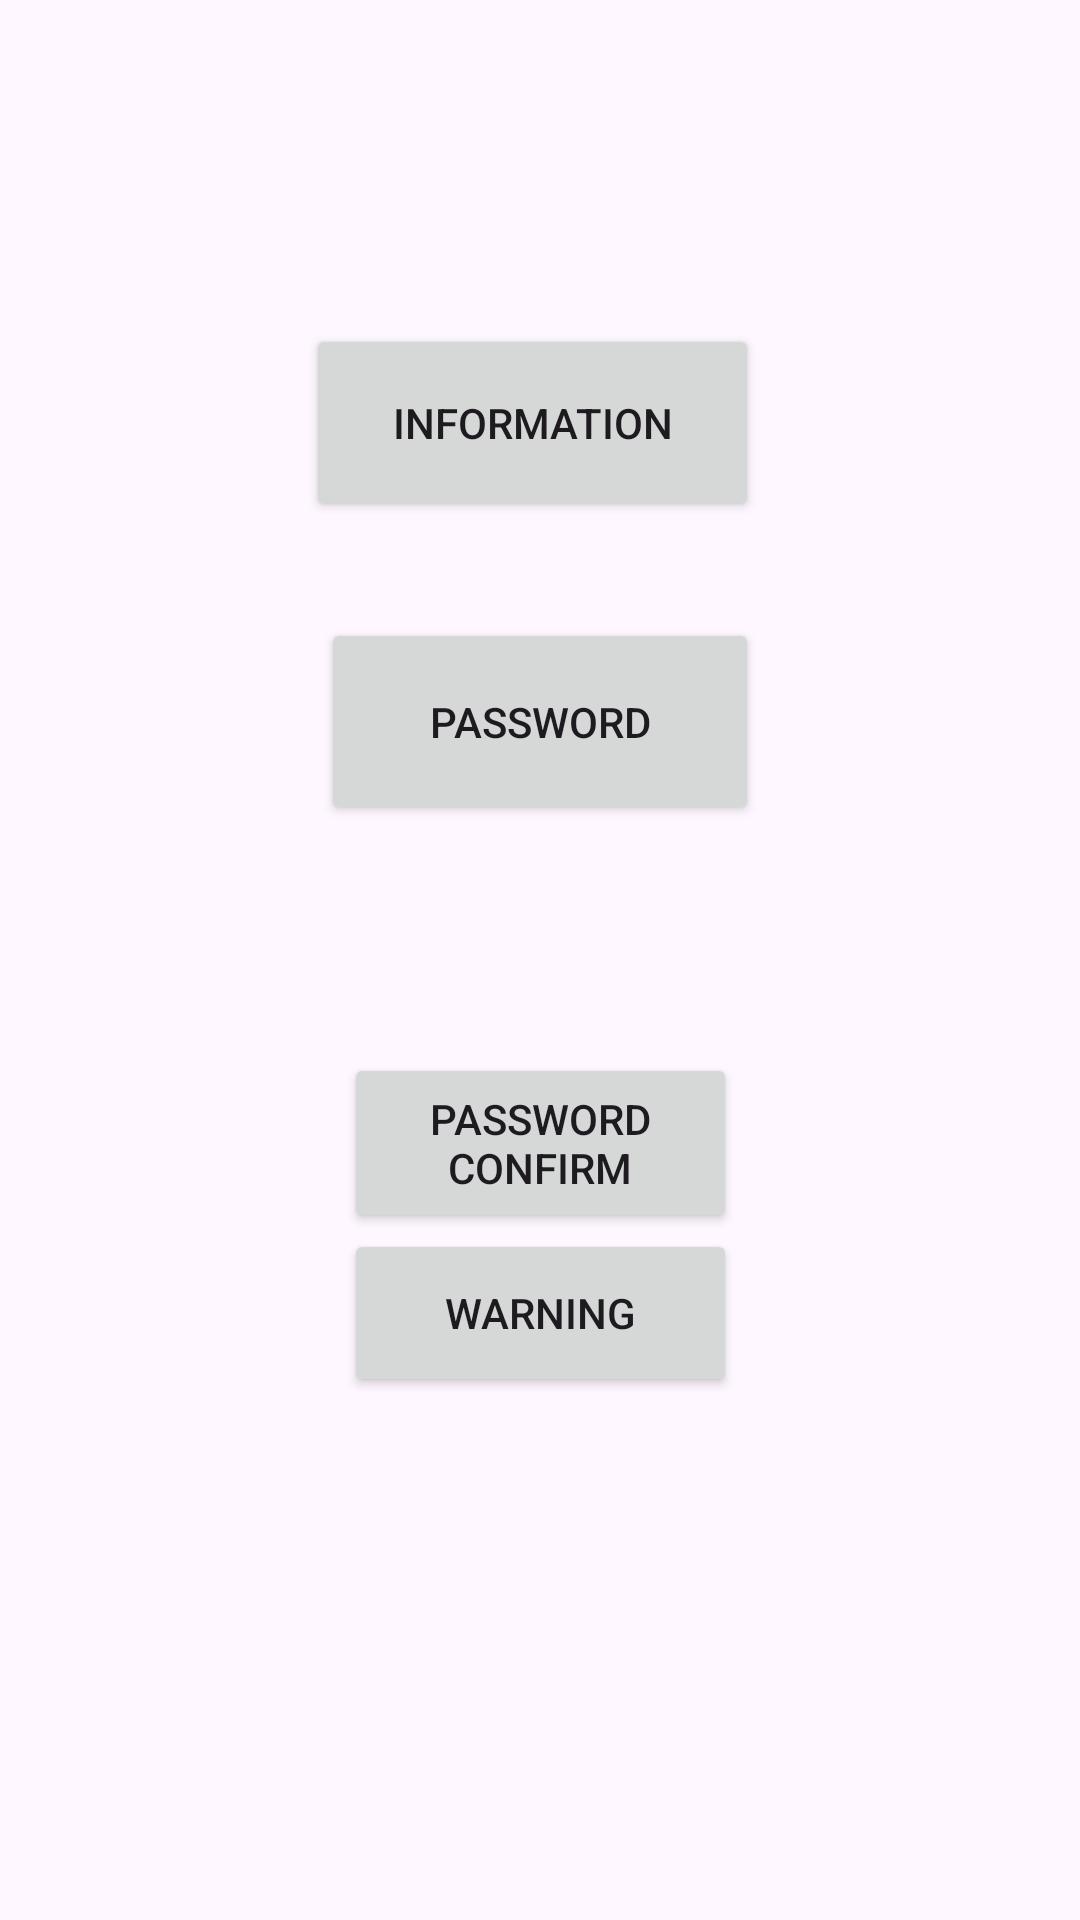

The Android layout XML behind this screen, and the referenced resources:
<!-- AndroidManifest.xml: application theme Theme.Amol_Assignment_WarningMsg -->
<!-- res/layout/activity_main.xml -->
<?xml version="1.0" encoding="utf-8"?>
<androidx.constraintlayout.widget.ConstraintLayout xmlns:android="http://schemas.android.com/apk/res/android"
    xmlns:app="http://schemas.android.com/apk/res-auto"
    xmlns:tools="http://schemas.android.com/tools"
    android:layout_width="match_parent"
    android:layout_height="match_parent"
    tools:context=".MainActivity">


    <Button
        android:id="@+id/info_btn"
        android:layout_width="151dp"
        android:layout_height="66dp"
        android:layout_centerHorizontal="true"
        android:layout_centerVertical="true"
        android:layout_marginTop="108dp"
        android:text="information"
        app:layout_constraintEnd_toEndOf="parent"
        app:layout_constraintHorizontal_bias="0.488"
        app:layout_constraintStart_toStartOf="parent"
        app:layout_constraintTop_toTopOf="parent" />

    <Button
        android:id="@+id/pass_btn"
        android:layout_width="146dp"
        android:layout_height="69dp"
        android:layout_below="@+id/button1"
        android:layout_alignBottom="@id/button1"
        android:layout_marginTop="32dp"
        android:text="password"
        app:layout_constraintEnd_toEndOf="parent"
        app:layout_constraintStart_toStartOf="parent"
        app:layout_constraintTop_toBottomOf="@+id/info_btn" />

    <Button
        android:id="@+id/ok_btn"
        android:layout_width="131dp"
        android:layout_height="60dp"
        android:layout_alignBottom="@+id/button1"
        android:layout_marginTop="76dp"
        android:text="Password Confirm"
        app:layout_constraintEnd_toEndOf="parent"
        app:layout_constraintStart_toStartOf="parent"
        app:layout_constraintTop_toBottomOf="@+id/pass_btn" />

    <Button
        android:id="@+id/warning_btn"
        android:layout_width="131dp"
        android:layout_height="56dp"
        android:layout_alignParentEnd="true"
        android:layout_marginBottom="176dp"
        android:text="warning"
        app:layout_constraintBottom_toBottomOf="parent"
        app:layout_constraintEnd_toEndOf="parent"
        app:layout_constraintStart_toStartOf="parent"
        app:layout_constraintTop_toBottomOf="@+id/ok_btn" />


</androidx.constraintlayout.widget.ConstraintLayout>
<!-- resources referenced by this layout -->
<resources>
  <style name="Theme.Amol_Assignment_WarningMsg" parent="Base.Theme.Amol_Assignment_WarningMsg" />
  <style name="Base.Theme.Amol_Assignment_WarningMsg" parent="Theme.Material3.DayNight.NoActionBar">
          
          
      </style>
</resources>
